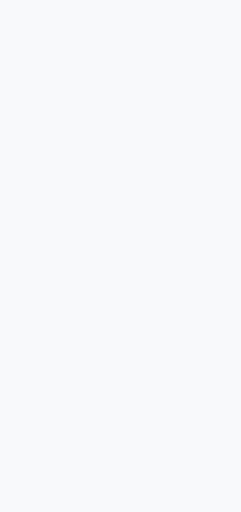
t = 0.00 s
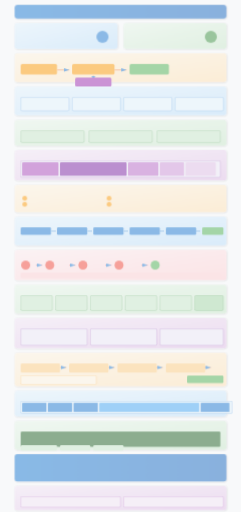
t = 0.20 s
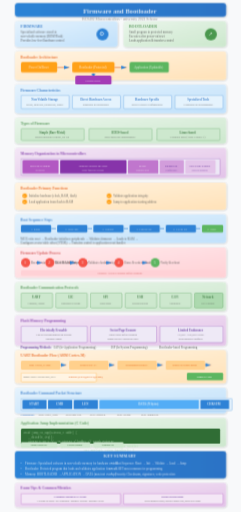
t = 0.45 s
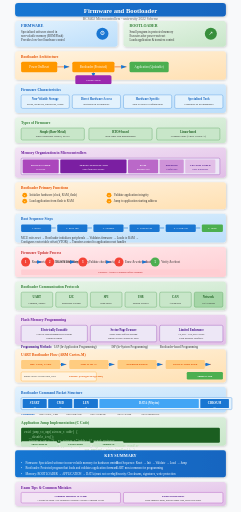
t = 0.70 s
t = 0.95 s: frame unchanged from t = 0.70 s, image omitted
t = 1.20 s: frame unchanged from t = 0.70 s, image omitted

The animated SVG that drew these frames (rendered in a browser with its animation timeline set to each time). Animation: 6 CSS @keyframes rules; one cycle of 1.20 s.

<svg xmlns="http://www.w3.org/2000/svg" viewBox="0 0 800 1700">
  <defs>
    <!-- Gradients -->
    <linearGradient id="blueGrad" x1="0%" y1="0%" x2="100%" y2="100%">
      <stop offset="0%" style="stop-color:#e3f2fd"/>
      <stop offset="100%" style="stop-color:#bbdefb"/>
    </linearGradient>
    <linearGradient id="greenGrad" x1="0%" y1="0%" x2="100%" y2="100%">
      <stop offset="0%" style="stop-color:#e8f5e9"/>
      <stop offset="100%" style="stop-color:#c8e6c9"/>
    </linearGradient>
    <linearGradient id="orangeGrad" x1="0%" y1="0%" x2="100%" y2="100%">
      <stop offset="0%" style="stop-color:#fff3e0"/>
      <stop offset="100%" style="stop-color:#ffe0b2"/>
    </linearGradient>
    <linearGradient id="purpleGrad" x1="0%" y1="0%" x2="100%" y2="100%">
      <stop offset="0%" style="stop-color:#f3e5f5"/>
      <stop offset="100%" style="stop-color:#e1bee7"/>
    </linearGradient>
    <linearGradient id="redGrad" x1="0%" y1="0%" x2="100%" y2="100%">
      <stop offset="0%" style="stop-color:#ffebee"/>
      <stop offset="100%" style="stop-color:#ffcdd2"/>
    </linearGradient>
    <linearGradient id="titleGrad" x1="0%" y1="0%" x2="100%" y2="0%">
      <stop offset="0%" style="stop-color:#1976d2"/>
      <stop offset="100%" style="stop-color:#1565c0"/>
    </linearGradient>
    
    <!-- Arrow Marker -->
    <marker id="arrowBlue" markerWidth="10" markerHeight="10" refX="9" refY="3" orient="auto" markerUnits="strokeWidth">
      <path d="M0,0 L0,6 L9,3 z" fill="#1976d2"/>
    </marker>
    
    <!-- Shadow Filter -->
    <filter id="shadow" x="-20%" y="-20%" width="140%" height="140%">
      <feDropShadow dx="2" dy="2" stdDeviation="3" flood-opacity="0.2"/>
    </filter>
  </defs>
  
  <style>
    @keyframes fadeInSlide {
      from { opacity: 0; transform: translateY(20px); }
      to { opacity: 1; transform: translateY(0); }
    }
    @keyframes scaleIn {
      from { opacity: 0; transform: scale(0.85); }
      to { opacity: 1; transform: scale(1); }
    }
    @keyframes textReveal {
      from { opacity: 0; transform: translateX(-10px); }
      to { opacity: 1; transform: translateX(0); }
    }
    @keyframes pulse {
      0%, 100% { transform: scale(1); }
      50% { transform: scale(1.03); }
    }
    @keyframes drawLine {
      from { stroke-dashoffset: 200; }
      to { stroke-dashoffset: 0; }
    }
    @keyframes fillIn {
      from { opacity: 0; }
      to { opacity: 1; }
    }
    .step { animation: fadeInSlide 0.6s ease-out; }
    .step rect { animation: scaleIn 0.5s cubic-bezier(0.34, 1.56, 0.64, 1); transform-origin: center; }
    .step text { animation: textReveal 0.4s ease-out 0.2s backwards; }
    .draw-line { stroke-dasharray: 200; animation: drawLine 1s ease-out forwards; }
    .fade-in { animation: fillIn 0.5s ease-out forwards; }
  </style>
  
  <!-- Background -->
  <rect width="800" height="1700" fill="#f8f9fa"/>
  
  <!-- STEP 0: Title -->
  <g class="step" id="step0" data-narration="Welcome to our exploration of Firmware and Bootloader. These are critical concepts in embedded systems that enable hardware to run applications.">
    <rect x="50" y="10" width="700" height="45" rx="10" fill="url(#titleGrad)" filter="url(#shadow)"/>
    <text x="400" y="42" text-anchor="middle" font-size="22" font-weight="bold" fill="white">Firmware and Bootloader</text>
    <text x="400" y="65" text-anchor="middle" font-size="12" fill="#666">BCS402 Microcontrollers - university 2022 Scheme</text>
  </g>
  
  <!-- STEP 1: Introduction to Firmware -->
  <g class="step" id="step1" data-narration="Firmware is specialized software stored in non-volatile memory that provides low-level control for specific hardware components.">
    <rect x="50" y="70" width="340" height="85" rx="8" fill="url(#blueGrad)" filter="url(#shadow)"/>
    <text x="70" y="90" font-size="13" font-weight="bold" fill="#1565c0">FIRMWARE</text>
    <text x="70" y="108" font-size="10" fill="#333">Specialized software stored in</text>
    <text x="70" y="122" font-size="10" fill="#333">non-volatile memory (ROM/Flash)</text>
    <text x="70" y="136" font-size="10" fill="#333">Provides low-level hardware control</text>
    <circle cx="340" cy="112" r="20" fill="#1976d2"/>
    <text x="340" y="117" text-anchor="middle" font-size="20" fill="white">⚙</text>
  </g>
  
  <!-- STEP 2: Introduction to Bootloader -->
  <g class="step" id="step2" data-narration="A bootloader is a small program in protected memory that executes after reset, initializes hardware, and loads the main application into memory.">
    <rect x="410" y="70" width="340" height="85" rx="8" fill="url(#greenGrad)" filter="url(#shadow)"/>
    <text x="430" y="90" font-size="13" font-weight="bold" fill="#2e7d32">BOOTLOADER</text>
    <text x="430" y="108" font-size="10" fill="#333">Small program in protected memory</text>
    <text x="430" y="122" font-size="10" fill="#333">Executes after power-on/reset</text>
    <text x="430" y="136" font-size="10" fill="#333">Loads application &amp; transfers control</text>
    <circle cx="700" cy="112" r="20" fill="#388e3c"/>
    <text x="700" y="117" text-anchor="middle" font-size="18" fill="white">↗</text>
  </g>
  
  <!-- STEP 3: Bootloader Architecture Flow -->
  <g class="step" id="step3" data-narration="The boot process flows from Power On/Reset through the protected Bootloader to the updatable Application, with optional Update Mode.">
    <rect x="50" y="170" width="700" height="95" rx="8" fill="url(#orangeGrad)" filter="url(#shadow)"/>
    <text x="70" y="192" font-size="12" font-weight="bold" fill="#e65100">Bootloader Architecture</text>
    
    <!-- Flow boxes -->
    <rect x="70" y="205" width="120" height="35" rx="5" fill="#ff9800"/>
    <text x="130" y="225" text-anchor="middle" font-size="10" fill="white">Power On/Reset</text>
    
    <line x1="190" y1="222" x2="230" y2="222" stroke="#e65100" stroke-width="2" marker-end="url(#arrowBlue)"/>
    
    <rect x="240" y="205" width="140" height="35" rx="5" fill="#ff9800"/>
    <text x="310" y="225" text-anchor="middle" font-size="10" fill="white">Bootloader (Protected)</text>
    
    <line x1="380" y1="222" x2="420" y2="222" stroke="#e65100" stroke-width="2" marker-end="url(#arrowBlue)"/>
    
    <rect x="430" y="205" width="130" height="35" rx="5" fill="#4caf50"/>
    <text x="495" y="225" text-anchor="middle" font-size="10" fill="white">Application (Updatable)</text>
    
    <line x1="310" y1="240" x2="310" y2="260" stroke="#e65100" stroke-width="2" marker-end="url(#arrowBlue)"/>
    
    <rect x="250" y="250" width="120" height="30" rx="5" fill="#9c27b0"/>
    <text x="310" y="269" text-anchor="middle" font-size="9" fill="white">Update Mode</text>
  </g>
  
  <!-- STEP 4: Firmware Characteristics -->
  <g class="step" id="step4" data-narration="Firmware has key characteristics: stored in non-volatile memory, directly interacts with hardware, and requires specialized development tools.">
    <rect x="50" y="280" width="700" height="95" rx="8" fill="url(#blueGrad)" filter="url(#shadow)"/>
    <text x="70" y="302" font-size="12" font-weight="bold" fill="#1565c0">Firmware Characteristics</text>
    
    <!-- Characteristic boxes -->
    <rect x="70" y="315" width="160" height="45" rx="5" fill="#e3f2fd" stroke="#1976d2" stroke-width="1"/>
    <text x="150" y="332" text-anchor="middle" font-size="10" fill="#1565c0" font-weight="bold">Non-Volatile Storage</text>
    <text x="150" y="348" text-anchor="middle" font-size="9" fill="#333">ROM, EPROM, EEPROM, Flash</text>
    
    <rect x="240" y="315" width="160" height="45" rx="5" fill="#e3f2fd" stroke="#1976d2" stroke-width="1"/>
    <text x="320" y="332" text-anchor="middle" font-size="10" fill="#1565c0" font-weight="bold">Direct Hardware Access</text>
    <text x="320" y="348" text-anchor="middle" font-size="9" fill="#333">Registers &amp; Peripherals</text>
    
    <rect x="410" y="315" width="160" height="45" rx="5" fill="#e3f2fd" stroke="#1976d2" stroke-width="1"/>
    <text x="490" y="332" text-anchor="middle" font-size="10" fill="#1565c0" font-weight="bold">Hardware Specific</text>
    <text x="490" y="348" text-anchor="middle" font-size="9" fill="#333">Tied to device configuration</text>
    
    <rect x="580" y="315" width="160" height="45" rx="5" fill="#e3f2fd" stroke="#1976d2" stroke-width="1"/>
    <text x="660" y="332" text-anchor="middle" font-size="10" fill="#1565c0" font-weight="bold">Specialized Tools</text>
    <text x="660" y="348" text-anchor="middle" font-size="9" fill="#333">Compilers &amp; Programmers</text>
  </g>
  
  <!-- STEP 5: Types of Firmware -->
  <g class="step" id="step5" data-narration="There are three main types of firmware: Bare-metal for simple control, RTOS-based for real-time tasks, and Linux-based for complex applications.">
    <rect x="50" y="390" width="700" height="85" rx="8" fill="url(#greenGrad)" filter="url(#shadow)"/>
    <text x="70" y="412" font-size="12" font-weight="bold" fill="#2e7d32">Types of Firmware</text>
    
    <!-- Type boxes -->
    <rect x="70" y="425" width="210" height="40" rx="5" fill="#c8e6c9" stroke="#388e3c" stroke-width="1"/>
    <text x="175" y="442" text-anchor="middle" font-size="10" fill="#1b5e20" font-weight="bold">Simple (Bare-Metal)</text>
    <text x="175" y="456" text-anchor="middle" font-size="9" fill="#333">Direct hardware control, no OS</text>
    
    <rect x="295" y="425" width="210" height="40" rx="5" fill="#c8e6c9" stroke="#388e3c" stroke-width="1"/>
    <text x="400" y="442" text-anchor="middle" font-size="10" fill="#1b5e20" font-weight="bold">RTOS-based</text>
    <text x="400" y="456" text-anchor="middle" font-size="9" fill="#333">Real-time task management</text>
    
    <rect x="520" y="425" width="210" height="40" rx="5" fill="#c8e6c9" stroke="#388e3c" stroke-width="1"/>
    <text x="625" y="442" text-anchor="middle" font-size="10" fill="#1b5e20" font-weight="bold">Linux-based</text>
    <text x="625" y="456" text-anchor="middle" font-size="9" fill="#333">Complex apps (ARM Cortex-A)</text>
  </g>
  
  <!-- STEP 6: Memory Organization -->
  <g class="step" id="step6" data-narration="Microcontroller memory is organized into distinct regions: Boot Flash, Application Flash, RAM, EEPROM, and the Vector Table.">
    <rect x="50" y="490" width="700" height="100" rx="8" fill="url(#purpleGrad)" filter="url(#shadow)"/>
    <text x="70" y="512" font-size="12" font-weight="bold" fill="#6a1b9a">Memory Organization in Microcontrollers</text>
    
    <!-- Memory map visualization -->
    <rect x="70" y="525" width="660" height="55" rx="4" fill="#ede7f6" stroke="#7b1fa2" stroke-width="1"/>
    
    <!-- Memory regions -->
    <rect x="75" y="530" width="120" height="45" rx="3" fill="#ab47bc"/>
    <text x="135" y="552" text-anchor="middle" font-size="9" fill="white" font-weight="bold">BOOTLOADER</text>
    <text x="135" y="566" text-anchor="middle" font-size="8" fill="white">Protected</text>
    
    <rect x="200" y="530" width="220" height="45" rx="3" fill="#7b1fa2"/>
    <text x="310" y="552" text-anchor="middle" font-size="9" fill="white" font-weight="bold">APPLICATION FLASH</text>
    <text x="310" y="566" text-anchor="middle" font-size="8" fill="white">Main firmware storage</text>
    
    <rect x="425" y="530" width="100" height="45" rx="3" fill="#ba68c8"/>
    <text x="475" y="552" text-anchor="middle" font-size="9" fill="white" font-weight="bold">RAM</text>
    <text x="475" y="566" text-anchor="middle" font-size="8" fill="white">Runtime data</text>
    
    <rect x="530" y="530" width="80" height="45" rx="3" fill="#ce93d8"/>
    <text x="570" y="552" text-anchor="middle" font-size="9" fill="#4a148c" font-weight="bold">EEPROM</text>
    <text x="570" y="566" text-anchor="middle" font-size="8" fill="#4a148c">Config data</text>
    
    <rect x="615" y="530" width="100" height="45" rx="3" fill="#e1bee7"/>
    <text x="665" y="552" text-anchor="middle" font-size="9" fill="#4a148c" font-weight="bold">VECTOR TABLE</text>
    <text x="665" y="566" text-anchor="middle" font-size="8" fill="#4a148c">ISRs &amp; handlers</text>
  </g>
  
  <!-- STEP 7: Bootloader Primary Functions -->
  <g class="step" id="step7" data-narration="The bootloader's primary functions include hardware initialization, firmware validation, loading to RAM, and jumping to the application.">
    <rect x="50" y="605" width="700" height="90" rx="8" fill="url(#orangeGrad)" filter="url(#shadow)"/>
    <text x="70" y="627" font-size="12" font-weight="bold" fill="#e65100">Bootloader Primary Functions</text>
    
    <!-- Function list with icons -->
    <g transform="translate(70, 640)">
      <circle cx="12" cy="8" r="8" fill="#ff9800"/>
      <text x="12" y="11" text-anchor="middle" font-size="9" fill="white" font-weight="bold">1</text>
      <text x="28" y="12" font-size="10" fill="#333">Initialize hardware (clock, RAM, flash)</text>
    </g>
    <g transform="translate(350, 640)">
      <circle cx="12" cy="8" r="8" fill="#ff9800"/>
      <text x="12" y="11" text-anchor="middle" font-size="9" fill="white" font-weight="bold">2</text>
      <text x="28" y="12" font-size="10" fill="#333">Validate application integrity</text>
    </g>
    <g transform="translate(70, 660)">
      <circle cx="12" cy="8" r="8" fill="#ff9800"/>
      <text x="12" y="11" text-anchor="middle" font-size="9" fill="white" font-weight="bold">3</text>
      <text x="28" y="12" font-size="10" fill="#333">Load application from flash to RAM</text>
    </g>
    <g transform="translate(350, 660)">
      <circle cx="12" cy="8" r="8" fill="#ff9800"/>
      <text x="12" y="11" text-anchor="middle" font-size="9" fill="white" font-weight="bold">4</text>
      <text x="28" y="12" font-size="10" fill="#333">Jump to application starting address</text>
    </g>
  </g>
  
  <!-- STEP 8: Boot Sequence -->
  <g class="step" id="step8" data-narration="The boot sequence follows six steps: reset, bootloader init, validation, load to RAM, vector table config, then jump to app.">
    <rect x="50" y="710" width="700" height="95" rx="8" fill="url(#blueGrad)" filter="url(#shadow)"/>
    <text x="70" y="732" font-size="12" font-weight="bold" fill="#1565c0">Boot Sequence Steps</text>
    
    <!-- Step timeline -->
    <rect x="70" y="745" width="100" height="25" rx="4" fill="#1976d2"/>
    <text x="120" y="762" text-anchor="middle" font-size="9" fill="white">1. Reset</text>
    
    <line x1="170" y1="757" x2="185" y2="757" stroke="#1976d2" stroke-width="2"/>
    
    <rect x="190" y="745" width="100" height="25" rx="4" fill="#1976d2"/>
    <text x="240" y="762" text-anchor="middle" font-size="9" fill="white">2. Boot Init</text>
    
    <line x1="290" y1="757" x2="305" y2="757" stroke="#1976d2" stroke-width="2"/>
    
    <rect x="310" y="745" width="100" height="25" rx="4" fill="#1976d2"/>
    <text x="360" y="762" text-anchor="middle" font-size="9" fill="white">3. Validate</text>
    
    <line x1="410" y1="757" x2="425" y2="757" stroke="#1976d2" stroke-width="2"/>
    
    <rect x="430" y="745" width="100" height="25" rx="4" fill="#1976d2"/>
    <text x="480" y="762" text-anchor="middle" font-size="9" fill="white">4. Load RAM</text>
    
    <line x1="530" y1="757" x2="545" y2="757" stroke="#1976d2" stroke-width="2"/>
    
    <rect x="550" y="745" width="100" height="25" rx="4" fill="#1976d2"/>
    <text x="600" y="762" text-anchor="middle" font-size="9" fill="white">5. VTOR Set</text>
    
    <line x1="650" y1="757" x2="665" y2="757" stroke="#1976d2" stroke-width="2"/>
    
    <rect x="670" y="745" width="70" height="25" rx="4" fill="#4caf50"/>
    <text x="705" y="762" text-anchor="middle" font-size="9" fill="white">6. Jump</text>
    
    <text x="70" y="795" font-size="10" fill="#333">MCU exits reset → Bootloader initializes peripherals → Validates firmware → Loads to RAM →</text>
    <text x="70" y="808" font-size="10" fill="#333">Configures vector table offset (VTOR) → Transfers control to application reset handler</text>
  </g>
  
  <!-- STEP 9: Firmware Update Process -->
  <g class="step" id="step9" data-narration="The firmware update process involves receiving new firmware, validating it with checksums, writing to flash, and verifying before reboot.">
    <rect x="50" y="820" width="700" height="100" rx="8" fill="url(#redGrad)" filter="url(#shadow)"/>
    <text x="70" y="842" font-size="12" font-weight="bold" fill="#c62828">Firmware Update Process</text>
    
    <!-- Update steps -->
    <g transform="translate(70, 855)">
      <circle cx="15" cy="15" r="15" fill="#f44336"/>
      <text x="15" y="19" text-anchor="middle" font-size="10" fill="white" font-weight="bold">1</text>
      <text x="35" y="19" font-size="10" fill="#333">Receive via UART/I2C/SPI/USB/Network</text>
    </g>
    
    <line x1="120" y1="870" x2="140" y2="870" stroke="#c62828" stroke-width="2" marker-end="url(#arrowBlue)"/>
    
    <g transform="translate(150, 855)">
      <circle cx="15" cy="15" r="15" fill="#f44336"/>
      <text x="15" y="19" text-anchor="middle" font-size="10" fill="white" font-weight="bold">2</text>
      <text x="35" y="19" font-size="10" fill="#333">Store in temporary memory</text>
    </g>
    
    <line x1="230" y1="870" x2="250" y2="870" stroke="#c62828" stroke-width="2" marker-end="url(#arrowBlue)"/>
    
    <g transform="translate(260, 855)">
      <circle cx="15" cy="15" r="15" fill="#f44336"/>
      <text x="15" y="19" text-anchor="middle" font-size="10" fill="white" font-weight="bold">3</text>
      <text x="35" y="19" font-size="10" fill="#333">Validate checksum/signature</text>
    </g>
    
    <line x1="350" y1="870" x2="370" y2="870" stroke="#c62828" stroke-width="2" marker-end="url(#arrowBlue)"/>
    
    <g transform="translate(380, 855)">
      <circle cx="15" cy="15" r="15" fill="#f44336"/>
      <text x="15" y="19" text-anchor="middle" font-size="10" fill="white" font-weight="bold">4</text>
      <text x="35" y="19" font-size="10" fill="#333">Erase &amp; write to flash</text>
    </g>
    
    <line x1="470" y1="870" x2="490" y2="870" stroke="#c62828" stroke-width="2" marker-end="url(#arrowBlue)"/>
    
    <g transform="translate(500, 855)">
      <circle cx="15" cy="15" r="15" fill="#4caf50"/>
      <text x="15" y="19" text-anchor="middle" font-size="10" fill="white" font-weight="bold">5</text>
      <text x="35" y="19" font-size="10" fill="#333">Verify &amp; reboot</text>
    </g>
    
    <rect x="70" y="895" width="660" height="18" rx="4" fill="#ffcdd2"/>
    <text x="400" y="908" text-anchor="middle" font-size="9" fill="#b71c1c">Security: Always validate before writing!</text>
  </g>
  
  <!-- STEP 10: Communication Protocols -->
  <g class="step" id="step10" data-narration="Bootloaders use various protocols: UART for simplicity, I2C for embedded systems, SPI for high-speed, USB for modern devices, CAN for automotive.">
    <rect x="50" y="935" width="700" height="95" rx="8" fill="url(#greenGrad)" filter="url(#shadow)"/>
    <text x="70" y="957" font-size="12" font-weight="bold" fill="#2e7d32">Bootloader Communication Protocols</text>
    
    <!-- Protocol boxes -->
    <rect x="70" y="970" width="105" height="50" rx="5" fill="#c8e6c9" stroke="#388e3c" stroke-width="1"/>
    <text x="122" y="988" text-anchor="middle" font-size="10" fill="#1b5e20" font-weight="bold">UART</text>
    <text x="122" y="1008" text-anchor="middle" font-size="8" fill="#333">Common, Simple</text>
    
    <rect x="185" y="970" width="105" height="50" rx="5" fill="#c8e6c9" stroke="#388e3c" stroke-width="1"/>
    <text x="237" y="988" text-anchor="middle" font-size="10" fill="#1b5e20" font-weight="bold">I2C</text>
    <text x="237" y="1008" text-anchor="middle" font-size="8" fill="#333">Embedded Systems</text>
    
    <rect x="300" y="970" width="105" height="50" rx="5" fill="#c8e6c9" stroke="#388e3c" stroke-width="1"/>
    <text x="352" y="988" text-anchor="middle" font-size="10" fill="#1b5e20" font-weight="bold">SPI</text>
    <text x="352" y="1008" text-anchor="middle" font-size="8" fill="#333">High-speed</text>
    
    <rect x="415" y="970" width="105" height="50" rx="5" fill="#c8e6c9" stroke="#388e3c" stroke-width="1"/>
    <text x="467" y="988" text-anchor="middle" font-size="10" fill="#1b5e20" font-weight="bold">USB</text>
    <text x="467" y="1008" text-anchor="middle" font-size="8" fill="#333">Modern Devices</text>
    
    <rect x="530" y="970" width="105" height="50" rx="5" fill="#c8e6c9" stroke="#388e3c" stroke-width="1"/>
    <text x="582" y="988" text-anchor="middle" font-size="10" fill="#1b5e20" font-weight="bold">CAN</text>
    <text x="582" y="1008" text-anchor="middle" font-size="8" fill="#333">Automotive</text>
    
    <rect x="645" y="970" width="95" height="50" rx="5" fill="#a5d6a7" stroke="#388e3c" stroke-width="1"/>
    <text x="692" y="988" text-anchor="middle" font-size="10" fill="#1b5e20" font-weight="bold">Network</text>
    <text x="692" y="1008" text-anchor="middle" font-size="8" fill="#333">OTA Updates</text>
  </g>
  
  <!-- STEP 11: Flash Memory Programming -->
  <g class="step" id="step11" data-narration="Flash memory requires sector-based erasure before writing, has limited write cycles (10K-100K), and needs specific voltage sequences.">
    <rect x="50" y="1045" width="700" height="100" rx="8" fill="url(#purpleGrad)" filter="url(#shadow)"/>
    <text x="70" y="1067" font-size="12" font-weight="bold" fill="#6a1b9a">Flash Memory Programming</text>
    
    <!-- Flash properties -->
    <rect x="70" y="1080" width="220" height="55" rx="5" fill="#ede7f6" stroke="#7b1fa2" stroke-width="1"/>
    <text x="180" y="1098" text-anchor="middle" font-size="10" fill="#4a148c" font-weight="bold">Electrically Erasable</text>
    <text x="180" y="1112" text-anchor="middle" font-size="9" fill="#333">Can be reprogrammed in-system</text>
    <text x="180" y="1126" text-anchor="middle" font-size="9" fill="#333">Multiple times</text>
    
    <rect x="300" y="1080" width="220" height="55" rx="5" fill="#ede7f6" stroke="#7b1fa2" stroke-width="1"/>
    <text x="410" y="1098" text-anchor="middle" font-size="10" fill="#4a148c" font-weight="bold">Sector/Page Erasure</text>
    <text x="410" y="1112" text-anchor="middle" font-size="9" fill="#333">Must erase before writing</text>
    <text x="410" y="1126" text-anchor="middle" font-size="9" fill="#333">Entire sector cleared at once</text>
    
    <rect x="530" y="1080" width="210" height="55" rx="5" fill="#ede7f6" stroke="#7b1fa2" stroke-width="1"/>
    <text x="635" y="1098" text-anchor="middle" font-size="10" fill="#4a148c" font-weight="bold">Limited Endurance</text>
    <text x="635" y="1112" text-anchor="middle" font-size="9" fill="#333">10,000 - 100,000 cycles</text>
    <text x="635" y="1126" text-anchor="middle" font-size="9" fill="#333">Plan updates carefully</text>
    
    <!-- Programming methods -->
    <text x="70" y="1155" font-size="10" fill="#4a148c" font-weight="bold">Programming Methods:</text>
    <text x="180" y="1155" font-size="10" fill="#333">IAP (In-Application Programming)</text>
    <text x="370" y="1155" font-size="10" fill="#333">ISP (In-System Programming)</text>
    <text x="530" y="1155" font-size="10" fill="#333">Bootloader-based Programming</text>
  </g>
  
  <!-- STEP 12: UART Bootloader Example -->
  <g class="step" id="step12" data-narration="A UART bootloader for ARM Cortex-M initializes clock and UART, waits for update commands, downloads firmware packets, writes to flash, then jumps.">
    <rect x="50" y="1160" width="700" height="110" rx="8" fill="url(#orangeGrad)" filter="url(#shadow)"/>
    <text x="70" y="1182" font-size="12" font-weight="bold" fill="#e65100">UART Bootloader Flow (ARM Cortex-M)</text>
    
    <!-- Flow diagram -->
    <rect x="70" y="1195" width="130" height="30" rx="4" fill="#ffcc80"/>
    <text x="135" y="1213" text-anchor="middle" font-size="9" fill="#e65100" font-weight="bold">Init: Clock, UART</text>
    
    <line x1="200" y1="1210" x2="220" y2="1210" stroke="#e65100" stroke-width="2" marker-end="url(#arrowBlue)"/>
    
    <rect x="230" y="1195" width="130" height="30" rx="4" fill="#ffcc80"/>
    <text x="295" y="1213" text-anchor="middle" font-size="9" fill="#e65100" font-weight="bold">Wait 5s for 'U'</text>
    
    <line x1="360" y1="1210" x2="380" y2="1210" stroke="#e65100" stroke-width="2" marker-end="url(#arrowBlue)"/>
    
    <rect x="390" y="1195" width="130" height="30" rx="4" fill="#ffcc80"/>
    <text x="455" y="1213" text-anchor="middle" font-size="9" fill="#e65100" font-weight="bold">Download Packets</text>
    
    <line x1="520" y1="1210" x2="540" y2="1210" stroke="#e65100" stroke-width="2" marker-end="url(#arrowBlue)"/>
    
    <rect x="550" y="1195" width="130" height="30" rx="4" fill="#ffcc80"/>
    <text x="615" y="1213" text-anchor="middle" font-size="9" fill="#e65100" font-weight="bold">Erase &amp; Write Flash</text>
    
    <line x1="680" y1="1210" x2="700" y2="1210" stroke="#e65100" stroke-width="2" marker-end="url(#arrowBlue)"/>
    
    <rect x="620" y="1235" width="120" height="25" rx="4" fill="#4caf50"/>
    <text x="680" y="1252" text-anchor="middle" font-size="9" fill="white" font-weight="bold">Jump to App</text>
    
    <!-- Code snippet preview -->
    <rect x="70" y="1235" width="250" height="30" rx="4" fill="#fff3e0" stroke="#ff9800" stroke-width="1"/>
    <text x="80" y="1252" font-size="9" fill="#333">Baud: 9600-115200 bps, 8N1</text>
    <text x="230" y="1252" font-size="9" fill="#e65100" font-weight="bold">Packet: [LEN][DATA][CHK]</text>
  </g>
  
  <!-- STEP 13: Command Packet Structure -->
  <g class="step" id="step13" data-narration="A bootloader command packet contains START, CMD, LEN, DATA, and CHKSUM fields with commands for erase, write, jump, and reboot.">
    <rect x="50" y="1285" width="700" height="85" rx="8" fill="url(#blueGrad)" filter="url(#shadow)"/>
    <text x="70" y="1307" font-size="12" font-weight="bold" fill="#1565c0">Bootloader Command Packet Structure</text>
    
    <!-- Packet visualization -->
    <rect x="70" y="1320" width="700" height="40" rx="4" fill="#e3f2fd" stroke="#1976d2" stroke-width="1"/>
    
    <rect x="75" y="1325" width="80" height="30" rx="2" fill="#1976d2"/>
    <text x="115" y="1343" text-anchor="middle" font-size="10" fill="white" font-weight="bold">START</text>
    <text x="115" y="1356" text-anchor="middle" font-size="7" fill="#bbdefb">1B</text>
    
    <rect x="160" y="1325" width="80" height="30" rx="2" fill="#1976d2"/>
    <text x="200" y="1343" text-anchor="middle" font-size="10" fill="white" font-weight="bold">CMD</text>
    <text x="200" y="1356" text-anchor="middle" font-size="7" fill="#bbdefb">1B</text>
    
    <rect x="245" y="1325" width="80" height="30" rx="2" fill="#1976d2"/>
    <text x="285" y="1343" text-anchor="middle" font-size="10" fill="white" font-weight="bold">LEN</text>
    <text x="285" y="1356" text-anchor="middle" font-size="7" fill="#bbdefb">1B</text>
    
    <rect x="330" y="1325" width="330" height="30" rx="2" fill="#42a5f5"/>
    <text x="495" y="1343" text-anchor="middle" font-size="10" fill="white" font-weight="bold">DATA (N bytes)</text>
    <text x="495" y="1356" text-anchor="middle" font-size="7" fill="#bbdefb">N</text>
    
    <rect x="665" y="1325" width="95" height="30" rx="2" fill="#1976d2"/>
    <text x="712" y="1343" text-anchor="middle" font-size="10" fill="white" font-weight="bold">CHKSUM</text>
    <text x="712" y="1356" text-anchor="middle" font-size="7" fill="#bbdefb">1B</text>
    
    <!-- Commands list -->
    <text x="70" y="1378" font-size="9" fill="#1565c0" font-weight="bold">Commands:</text>
    <text x="130" y="1378" font-size="9" fill="#333">0x01=GET_VER</text>
    <text x="220" y="1378" font-size="9" fill="#333">0x10=ERASE</text>
    <text x="300" y="1378" font-size="9" fill="#333">0x11=WRITE</text>
    <text x="390" y="1378" font-size="9" fill="#333">0x21=JUMP</text>
    <text x="470" y="1378" font-size="9" fill="#333">0x31=REBOOT</text>
  </g>
  
  <!-- STEP 14: Application Jump Implementation -->
  <g class="step" id="step14" data-narration="The application jump requires disabling interrupts, setting stack pointer from app vector, and branching to the reset handler address.">
    <rect x="50" y="1385" width="700" height="95" rx="8" fill="url(#greenGrad)" filter="url(#shadow)"/>
    <text x="70" y="1407" font-size="12" font-weight="bold" fill="#2e7d32">Application Jump Implementation (C Code)</text>
    
    <!-- Code block -->
    <rect x="70" y="1420" width="660" height="50" rx="4" fill="#1b5e20"/>
    <text x="80" y="1438" font-family="monospace" font-size="9" fill="#a5d6a7">void jump_to_app(uint32_t addr) {</text>
    <text x="95" y="1453" font-family="monospace" font-size="9" fill="#a5d6a7">  __disable_irq();</text>
    <text x="95" y="1468" font-family="monospace" font-size="9" fill="#a5d6a7">  uint32_t sp = *(__IO uint32_t*)addr;        // Stack Pointer</text>
    <text x="95" y="1483" font-family="monospace" font-size="9" fill="#a5d6a7">  void (*reset_handler)(void) = *(uint32_t*)(addr+4); // Reset Handler</text>
    <text x="270" y="1498" font-family="monospace" font-size="9" fill="#a5d6a7">__set_MSP(sp); reset_handler(); }</text>
    
    <!-- Key points -->
    <rect x="70" y="1465" width="120" height="18" rx="4" fill="#c8e6c9"/>
    <text x="130" y="1478" text-anchor="middle" font-size="8" fill="#1b5e20" font-weight="bold">ARM Cortex-M</text>
    
    <rect x="200" y="1465" width="100" height="18" rx="4" fill="#c8e6c9"/>
    <text x="250" y="1478" text-anchor="middle" font-size="8" fill="#1b5e20" font-weight="bold">VTOR Update</text>
    
    <rect x="310" y="1465" width="100" height="18" rx="4" fill="#c8e6c9"/>
    <text x="360" y="1478" text-anchor="middle" font-size="8" fill="#1b5e20" font-weight="bold">Validate SP</text>
  </g>
  
  <!-- STEP 15: Key Summary -->
  <g class="step" id="step15" data-narration="In summary: firmware provides low-level hardware control, bootloader enables field updates, memory is organized in distinct regions, and security is critical.">
    <rect x="50" y="1495" width="700" height="90" rx="8" fill="url(#titleGrad)" filter="url(#shadow)"/>
    <text x="400" y="1517" text-anchor="middle" font-size="14" font-weight="bold" fill="white">KEY SUMMARY</text>
    
    <!-- Summary points -->
    <text x="70" y="1540" font-size="10" fill="#bbdefb" font-weight="bold">•</text>
    <text x="85" y="1540" font-size="10" fill="white">Firmware: Specialized software in non-volatile memory for hardware control</text>
    
    <text x="70" y="1558" font-size="10" fill="#bbdefb" font-weight="bold">•</text>
    <text x="85" y="1558" font-size="10" fill="white">Bootloader: Protected program that loads and validates application firmware</text>
    
    <text x="70" y="1576" font-size="10" fill="#bbdefb" font-weight="bold">•</text>
    <text x="85" y="1576" font-size="10" fill="white">Memory: BOOTLOADER → APPLICATION → DATA (must not overlap)</text>
    
    <text x="370" y="1540" font-size="10" fill="#bbdefb" font-weight="bold">•</text>
    <text x="385" y="1540" font-size="10" fill="white">Boot Sequence: Reset → Init → Validate → Load → Jump</text>
    
    <text x="370" y="1558" font-size="10" fill="#bbdefb" font-weight="bold">•</text>
    <text x="385" y="1558" font-size="10" fill="white">UART most common for programming</text>
    
    <text x="370" y="1576" font-size="10" fill="#bbdefb" font-weight="bold">•</text>
    <text x="385" y="1576" font-size="10" fill="white">Security: Checksums, signatures, write protection</text>
  </g>
  
  <!-- STEP 16: Exam Tips -->
  <g class="step" id="step16" data-narration="For exams: remember bootloader vs firmware distinction, memory map, boot sequence order, flash properties, and watchdog handling.">
    <rect x="50" y="1600" width="700" height="80" rx="8" fill="url(#purpleGrad)" filter="url(#shadow)"/>
    <text x="70" y="1622" font-size="12" font-weight="bold" fill="#6a1b9a">Exam Tips &amp; Common Mistakes</text>
    
    <!-- Tips -->
    <rect x="70" y="1635" width="330" height="35" rx="4" fill="#f3e5f5" stroke="#9c27b0" stroke-width="1"/>
    <text x="235" y="1650" text-anchor="middle" font-size="9" fill="#4a148c" font-weight="bold">Common Mistakes to Avoid:</text>
    <text x="235" y="1664" text-anchor="middle" font-size="8" fill="#333">• Wrong SP setup  • No validation  • Memory overlap  • Missing VTOR</text>
    
    <rect x="410" y="1635" width="330" height="35" rx="4" fill="#f3e5f5" stroke="#9c27b0" stroke-width="1"/>
    <text x="575" y="1650" text-anchor="middle" font-size="9" fill="#4a148c" font-weight="bold">Exam Preparation:</text>
    <text x="575" y="1664" text-anchor="middle" font-size="8" fill="#333">Draw memory maps, practice jump code, know boot order</text>
  </g>
</svg>
